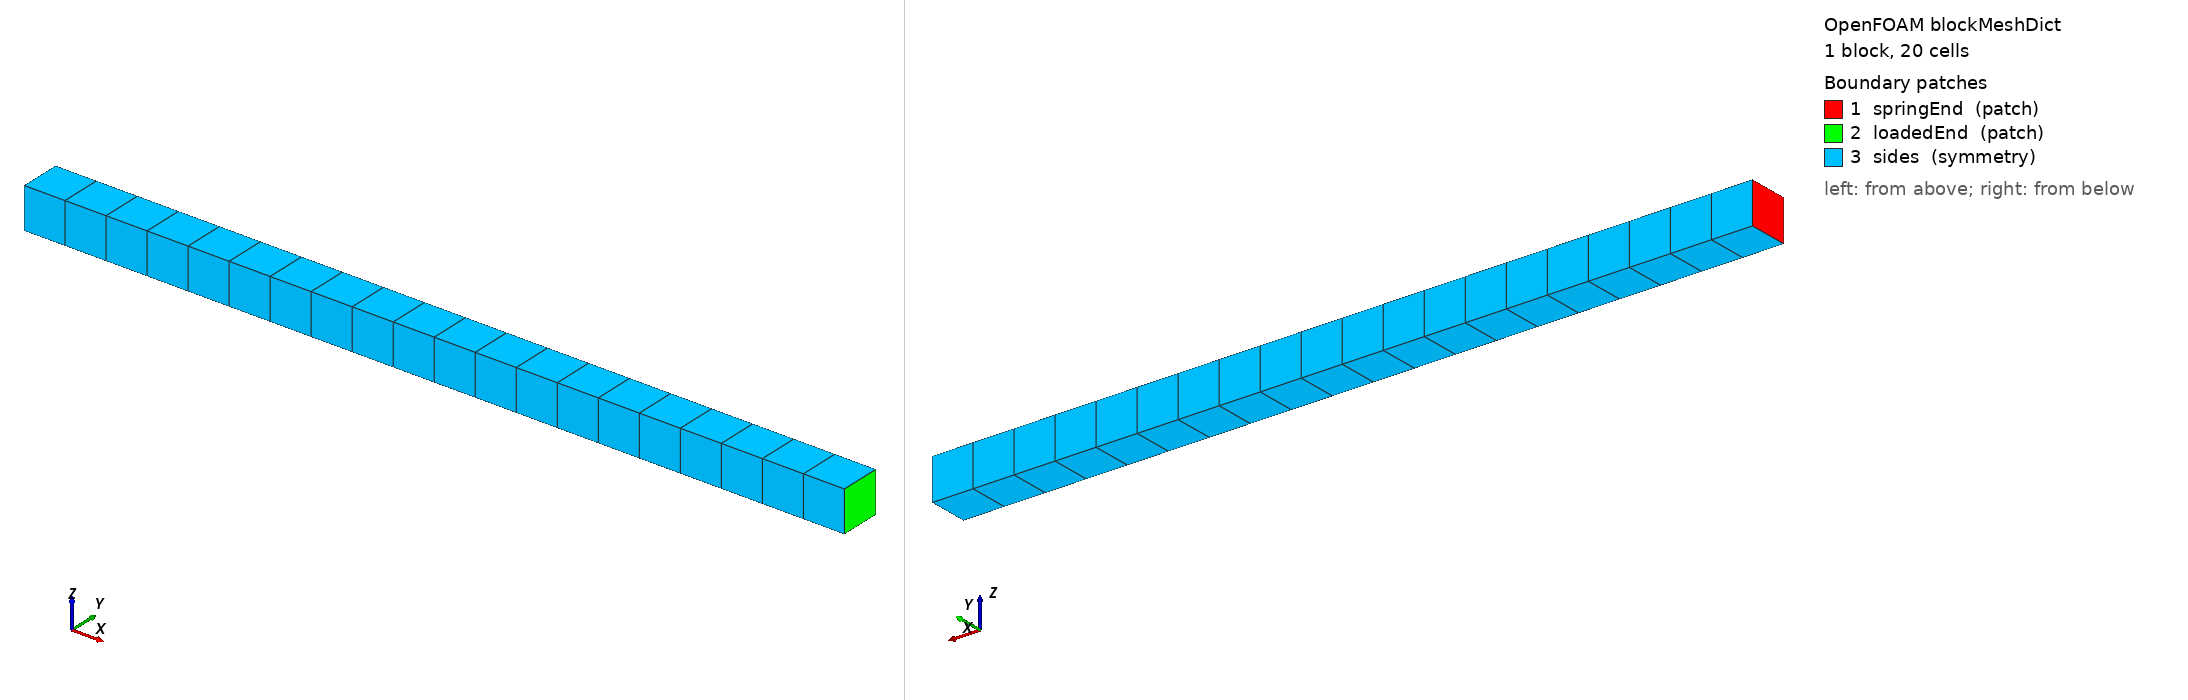

OpenFOAM case: the mesh blockMesh builds from blockMeshDict, 1 block(s), 20 cells. Boundary patches (legend numbers): 1 springEnd (patch), 2 loadedEnd (patch), 3 sides (symmetry). Left view from above one corner, right view from below the opposite corner. Boundary conditions: 1 field file(s) under 0/; 3 of 3 drawn patches have an entry in a shipped field file.

=== system/blockMeshDict ===
/*--------------------------------*- C++ -*----------------------------------*\
| solids4foam: solid mechanics and fluid-solid interaction simulations        |
| Version:     v2.4                                                           |
| Web:         https://solids4foam.github.io                                  |
| Disclaimer:  This offering is not approved or endorsed by OpenCFD Limited,  |
|              producer and distributor of the OpenFOAM software via          |
|              www.openfoam.com, and owner of the OPENFOAM® and OpenCFD®      |
|              trade marks.                                                   |
\*---------------------------------------------------------------------------*/
FoamFile
{
    version     2.0;
    format      ascii;
    class       dictionary;
    location    "system";
    object      blockMeshDict;
}
// * * * * * * * * * * * * * * * * * * * * * * * * * * * * * * * * * * * * * //

// Bar of length 10 mm along x, square cross-section of side 0.5 mm
scale 1;

vertices
(
    (0    0    0)
    (0.01 0    0)
    (0.01 0.0005 0)
    (0    0.0005 0)
    (0    0    0.0005)
    (0.01 0    0.0005)
    (0.01 0.0005 0.0005)
    (0    0.0005 0.0005)
);

blocks
(
    hex (0 1 2 3 4 5 6 7) (20 1 1) simpleGrading (1 1 1)
);

edges
(
);

patches
(
    patch springEnd
    (
        (0 4 7 3)
    )
    patch loadedEnd
    (
        (1 2 6 5)
    )
    symmetry sides
    (
        (0 1 5 4)
        (3 7 6 2)
        (0 3 2 1)
        (4 5 6 7)
    )
);

mergePatchPairs
(
);

// ************************************************************************* //


=== system/controlDict ===
/*--------------------------------*- C++ -*----------------------------------*\
| solids4foam: solid mechanics and fluid-solid interaction simulations        |
| Version:     v2.4                                                           |
| Web:         https://solids4foam.github.io                                  |
| Disclaimer:  This offering is not approved or endorsed by OpenCFD Limited,  |
|              producer and distributor of the OpenFOAM software via          |
|              www.openfoam.com, and owner of the OPENFOAM® and OpenCFD®      |
|              trade marks.                                                   |
\*---------------------------------------------------------------------------*/
FoamFile
{
    version     2.0;
    format      ascii;
    class       dictionary;
    location    "system";
    object      controlDict;
}
// * * * * * * * * * * * * * * * * * * * * * * * * * * * * * * * * * * * * * //

application     solids4Foam;

startFrom       startTime;

startTime       0;

stopAt          endTime;

endTime         1;

deltaT          0.1;

writeControl    timeStep;

writeInterval   10;

cycleWrite      0;

writeFormat     ascii;

writePrecision  10;

writeCompression off;

timeFormat      general;

timePrecision   6;

runTimeModifiable no;

functions
{
    springEndDisplacement
    {
        type          solidDisplacements;
        historyPatch  springEnd;
    }
    loadedEndDisplacement
    {
        type          solidDisplacements;
        historyPatch  loadedEnd;
    }
}

// ************************************************************************* //


=== 0/D ===
/*--------------------------------*- C++ -*----------------------------------*\
| solids4foam: solid mechanics and fluid-solid interaction simulations        |
| Version:     v2.4                                                           |
| Web:         https://solids4foam.github.io                                  |
| Disclaimer:  This offering is not approved or endorsed by OpenCFD Limited,  |
|              producer and distributor of the OpenFOAM software via          |
|              www.openfoam.com, and owner of the OPENFOAM® and OpenCFD®      |
|              trade marks.                                                   |
\*---------------------------------------------------------------------------*/
FoamFile
{
    version     2.0;
    format      ascii;
    class       volVectorField;
    object      D;
}
// * * * * * * * * * * * * * * * * * * * * * * * * * * * * * * * * * * * * * //

dimensions      [0 1 0 0 0 0 0];

internalField   uniform (0 0 0);

boundaryField
{
    springEnd
    {
        type            solidSpringDashpot;
        kNormal         uniform 1e7;    // [Pa/m]
        cNormal         uniform 1e7;    // [Pa s/m]
        value           uniform (0 0 0);
    }
    loadedEnd
    {
        type            solidTraction;
        traction        uniform (1000 0 0);
        pressure        uniform 0;
        value           uniform (0 0 0);
    }
    sides
    {
        type            solidSymmetry;
        patchType       symmetry;
        value           uniform (0 0 0);
    }
}

// ************************************************************************* //
